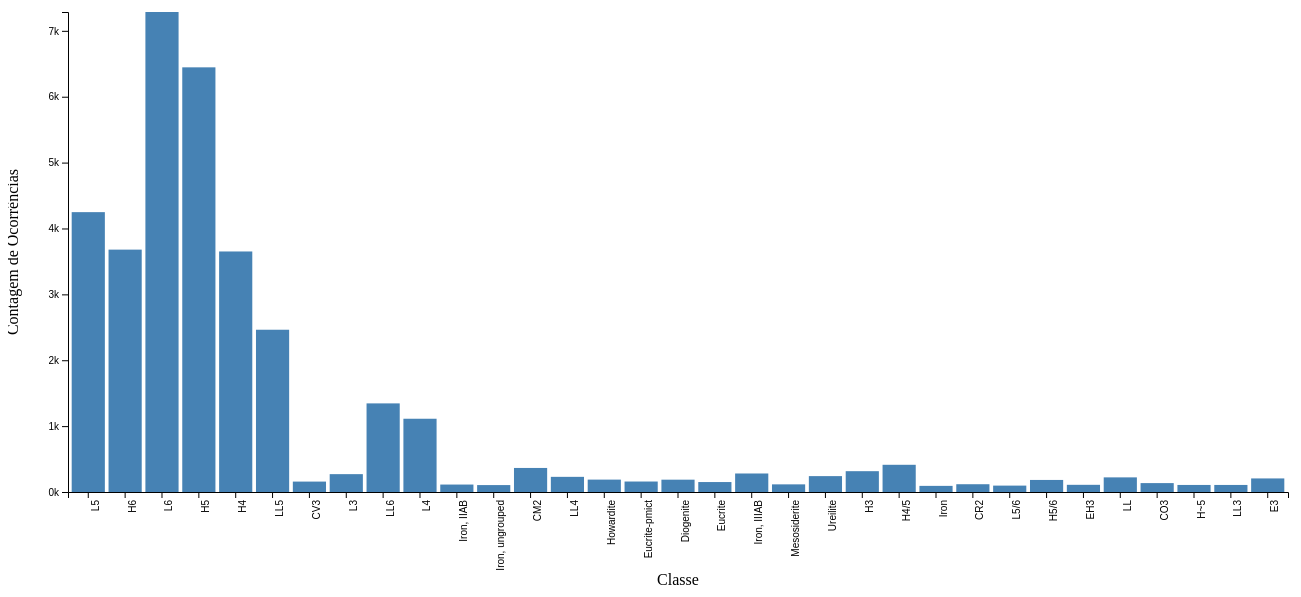
D3 v6 page, settled after 480 driven frames (8 s of simulated time); the page loaded 1 data file(s).

  

        function plot_data(data, svg, x, y, width, height) {      

            svg.selectAll(".bar")
                .data(data)
                .enter().append("rect")
                .attr("class", "bar")
                .attr("x", function(d) { return x(d.class); })
                .attr("width", x.bandwidth())
                .attr("y", function(d) { return y(d.count); })
                .attr("height", function(d) { return height - y(d.count); 
                });

            svg.append("g")
                .attr("transform", "translate(0," + height + ")")
                .call(d3.axisBottom(x))
                .selectAll("text")
                    .style("text-anchor", "end")
                    .attr("dx", "-.8em")
                    .attr("dy", ".15em")
                    .attr("transform", "rotate(-90)");

            svg.append("g")
                .call(d3.axisLeft(y)
                    .tickFormat(d3.formatPrefix(".0", 1e3))
                );

            svg.append("text")
                .attr("text-anchor", "middle")
                .attr("transform", "translate("+ -50 +","+(height/2)+")rotate(-90)")
                .text("Contagem de Ocorrências")
            
            svg.append("text")
                .attr("text-anchor", "middle")
                .attr("transform", "translate("+ (width/2) +","+(height-(-280/3))+")")
                .text("Classe")
        }
    
        function vis1(data) {

            var margin = {top: 20, right: 20, bottom: 100, left: 60},
                width = 1300 - margin.left - margin.right,
                height = 600 - margin.top - margin.bottom;

            var x = d3.scaleBand()
                .range([0, width])
                .padding(0.1);
            var y = d3.scaleLinear()
                .range([height, 0]);

            var svg = d3.select("body").append("svg")
                .attr("width", width + margin.left + margin.right)
                .attr("height", height + margin.top + margin.bottom)
            .append("g")
                .attr("transform", 
                    "translate(" + margin.left + "," + margin.top + ")");

            let array1 = Array.from(d3.rollup(data, v => v.length, d => d.recclass))
            //console.log(d3.rollup(data, v => v.length, d => d.recclass))
            
            var data1 = array1.map(function(d) {
                return {
                    class: d[0],
                    count: d[1]
                };
            });

           
            let mean = d3.mean(data1, g => +g["count"]);
            data2 = data1.filter(function(d) { return d.count > mean})
            
            console.log(data2)

            x.domain(data2.map(function(d) { return d.class; }));
            y.domain([0, d3.max(data2, function(d) { return d.count; })]);

            plot_data(data2, svg, x, y, width, height)
        }

    

        d3.csv("meteorite-landings_2.csv")
            .then(vis1)
            .catch( err => {console.log(err)});        
    

### data: meteorite-landings_2.csv
, name, id, nametype, recclass, mass, fall, year, reclat, reclong, GeoLocation
0, Aachen, 1, Valid, L5, 21.0, Fell, 1880, 50.77, 6.083, (50.775000, 6.083330)
1, Aarhus, 2, Valid, H6, 720.0, Fell, 1951, 56.18, 10.23, (56.183330, 10.233330)
2, Abee, 6, Valid, EH4, 107000, Fell, 1952, 54.22, -113.0, (54.216670, -113.000000)
3, Acapulco, 10, Valid, Acapulcoite, 1914, Fell, 1976, 16.88, -99.9, (16.883330, -99.900000)
4, Achiras, 370, Valid, L6, 780.0, Fell, 1902, -33.17, -64.95, (-33.166670, -64.950000)
5, Adhi Kot, 379, Valid, EH4, 4239, Fell, 1919, 32.1, 71.8, (32.100000, 71.800000)
6, Adzhi-Bogdo (stone), 390, Valid, LL3-6, 910.0, Fell, 1949, 44.83, 95.17, (44.833330, 95.166670)
7, Agen, 392, Valid, H5, 30000, Fell, 1814, 44.22, 0.6167, (44.216670, 0.616670)
8, Aguada, 398, Valid, L6, 1620, Fell, 1930, -31.6, -65.23, (-31.600000, -65.233330)
9, Aguila Blanca, 417, Valid, L, 1440, Fell, 1920, -30.87, -64.55, (-30.866670, -64.550000)
10, Aioun el Atrouss, 423, Valid, Diogenite-pm, 1000, Fell, 1974, 16.4, -9.57, (16.398060, -9.570280)
11, Aïr, 424, Valid, L6, 24000, Fell, 1925, 19.08, 8.383, (19.083330, 8.383330)
12, Aire-sur-la-Lys, 425, Valid, Unknown, , Fell, 1769, 50.67, 2.333, (50.666670, 2.333330)
13, Akaba, 426, Valid, L6, 779.0, Fell, 1949, 29.52, 35.05, (29.516670, 35.050000)
14, Akbarpur, 427, Valid, H4, 1800, Fell, 1838, 29.72, 77.95, (29.716670, 77.950000)
15, Akwanga, 432, Valid, H, 3000, Fell, 1959, 8.917, 8.433, (8.916670, 8.433330)
16, Akyumak, 433, Valid, Iron, IVA, 50000, Fell, 1981, 39.92, 42.82, (39.916670, 42.816670)
17, Al Rais, 446, Valid, CR2-an, 160.0, Fell, 1957, 24.42, 39.52, (24.416670, 39.516670)
18, Al Zarnkh, 447, Valid, LL5, 700.0, Fell, 2001, 13.66, 28.96, (13.660330, 28.960000)
19, Alais, 448, Valid, CI1, 6000, Fell, 1806, 44.12, 4.083, (44.116670, 4.083330)
20, Albareto, 453, Valid, L/LL4, 2000, Fell, 1766, 44.65, 11.02, (44.650000, 11.016670)
21, Alberta, 454, Valid, L, 625.0, Fell, 1949, 2.0, 22.67, (2.000000, 22.666670)
22, Alby sur Chéran, 458, Valid, Eucrite-mmict, 252.0, Fell, 2002, 45.82, 6.015, (45.821330, 6.015330)
23, Aldsworth, 461, Valid, LL5, 700.0, Fell, 1835, 51.78, -1.783, (51.783330, -1.783330)
24, Aleppo, 462, Valid, L6, 3200, Fell, 1873, 36.23, 37.13, (36.233330, 37.133330)
25, Alessandria, 463, Valid, H5, 908.0, Fell, 1860, 44.88, 8.75, (44.883330, 8.750000)
26, Alexandrovsky, 465, Valid, H4, 9251, Fell, 1900, 50.95, 31.82, (50.950000, 31.816670)
27, Alfianello, 466, Valid, L6, 228000, Fell, 1883, 45.27, 10.15, (45.266670, 10.150000)
28, Allegan, 2276, Valid, H5, 32000, Fell, 1899, 42.53, -85.88, (42.533330, -85.883330)
29, Allende, 2278, Valid, CV3, 2000000, Fell, 1969, 26.97, -105.3, (26.966670, -105.316670)
30, Almahata Sitta, 48915, Valid, Ureilite-an, 3950, Fell, 2008, 20.75, 32.41, (20.745750, 32.412750)
31, Alta'ameem, 2284, Valid, LL5, 6000, Fell, 1977, 35.27, 44.22, (35.273330, 44.215560)
32, Ambapur Nagla, 2290, Valid, H5, 6400, Fell, 1895, 27.67, 78.25, (27.666670, 78.250000)
33, Andhara, 2294, Valid, Stone-uncl, 2700, Fell, 1880, 26.58, 85.57, (26.583330, 85.566670)
34, Andover, 2295, Valid, L6, 3200, Fell, 1898, 44.62, -70.75, (44.616670, -70.750000)
35, Andreevka, 2296, Valid, L3, 600.0, Fell, 1969, 48.7, 37.5, (48.700000, 37.500000)
36, Andura, 2298, Valid, H6, 17900, Fell, 1939, 20.88, 76.87, (20.883330, 76.866670)
38, Angers, 2301, Valid, L6, , Fell, 1822, 47.47, -0.55, (47.466670, -0.550000)
39, Angra dos Reis (stone), 2302, Valid, Angrite, 1500, Fell, 1869, -22.97, -44.32, (-22.966670, -44.316670)
40, Ankober, 2304, Valid, H4, 6500, Fell, 1942, 9.533, 39.72, (9.533330, 39.716670)
41, Anlong, 2305, Valid, H5, 2500, Fell, 1971, 25.15, 105.2, (25.150000, 105.183330)
42, Aomori, 2313, Valid, L6, 320.0, Fell, 1984, 40.81, 140.8, (40.810560, 140.785560)
43, Appley Bridge, 2318, Valid, LL6, 15000, Fell, 1914, 53.58, -2.717, (53.583330, -2.716670)
44, Apt, 2320, Valid, L6, 3200, Fell, 1803, 43.87, 5.383, (43.866670, 5.383330)
45, Arbol Solo, 2325, Valid, H5, 810.0, Fell, 1954, -33.0, -66.0, (-33.000000, -66.000000)
46, Archie, 2329, Valid, H6, 5070, Fell, 1932, 38.5, -94.3, (38.500000, -94.300000)
47, Arroyo Aguiar, 2340, Valid, H5, 7450, Fell, 1950, -31.42, -60.67, (-31.416670, -60.666670)
48, Asco, 2345, Valid, H6, 41.0, Fell, 1805, 42.45, 9.033, (42.450000, 9.033330)
49, Ash Creek, 48954, Valid, L6, 9500, Fell, 2009, 31.8, -97.01, (31.805000, -97.010000)
50, Ashdon, 2346, Valid, L6, 1300, Fell, 1923, 52.05, 0.3, (52.050000, 0.300000)
51, Assisi, 2353, Valid, H5, 2000, Fell, 1886, 43.03, 12.55, (43.033330, 12.550000)
52, Atarra, 4883, Valid, L4, 1280, Fell, 1920, 25.25, 80.62, (25.254170, 80.625000)
53, Atemajac, 4884, Valid, L6, 94.2, Fell, 1896, 20.07, -103.7, (20.066670, -103.666670)
54, Athens, 4885, Valid, LL6, 265.0, Fell, 1933, 34.75, -87.0, (34.750000, -87.000000)
55, Atoka, 4888, Valid, L6, 1384, Fell, 1945, 34.32, -96.15, (34.316670, -96.150000)
56, Aubres, 4893, Valid, Aubrite, 800.0, Fell, 1836, 44.38, 5.167, (44.383330, 5.166670)
57, Aumale, 4899, Valid, L6, 50000, Fell, 1865, 36.17, 3.667, (36.166670, 3.666670)
58, Aumieres, 4900, Valid, L6, 2000, Fell, 1842, 44.33, 3.233, (44.333330, 3.233330)
59, Ausson, 4903, Valid, L5, 50000, Fell, 1858, 43.08, 0.5833, (43.083330, 0.583330)
60, Avanhandava, 4905, Valid, H4, 9330, Fell, 1952, -21.46, -49.95, (-21.460280, -49.950830)
... 39,217 more rows